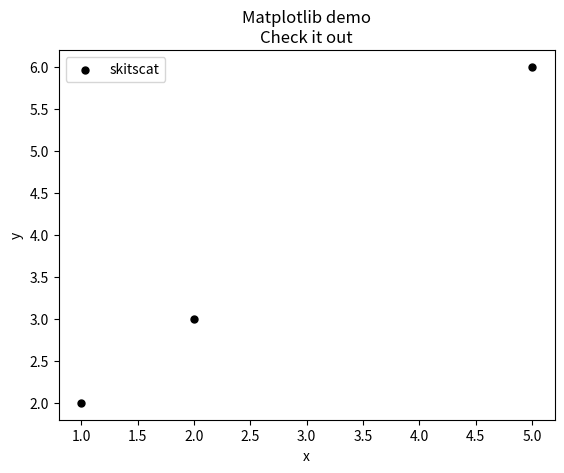

Generate this figure with matplotlib:
import matplotlib.pyplot as plt
import numpy as np

"""
[redacted]
 @create 11/28/2018 3:22 PM
 @Description
"""
data = np.array([[1, 2], [2, 3], [5, 6]])
# marker有许多图标：https://matplotlib.org/api/markers_api.html
plt.scatter(data[:, 0], data[:, 1], label='skitscat', color='k', s=25, marker="o")
plt.xlabel('x')
plt.ylabel('y')
plt.title('Matplotlib demo\nCheck it out')
plt.legend()
# plt.show()

plt.savefig('D:\\GIT\\fresh-blog\\source\\images\\scatter1.png')
